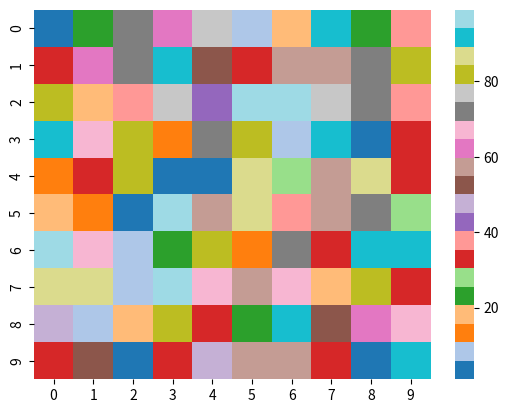

This chart was generated by the following Python code:
# importing the modules
import numpy as np
import seaborn as sns
import matplotlib.pyplot as plt

# Create a dictionary for the data
data_dict = {
    "Sample": ["RuL1", "RuL2", "RuL3", "RuL4", "RuL5", "RuL6"],
    "RuL1": [0, 0.4735, 0.41959, 0.43652, 0.45983, 0.40434],
    "RuL2": [0.4735, 0, 0.38167, 0.36471, 0.39355, 0.44046],
    "RuL3": [0.41959, 0.38167, 0, 0.36486, 0.38667, 0.42262],
    "RuL4": [0.43652, 0.36471, 0.36486, 0, 0.35459, 0.40227],
    "RuL5": [0.45983, 0.39355, 0.38667, 0.35459, 0, 0.39665],
    "RuL6": [0.40434, 0.44046, 0.42262, 0.40227, 0.39665, 0]
}

# generating 2-D 10x10 matrix of random numbers
# from 1 to 100
data = np.random.randint(low=1,
                         high=100,
                         size=(10, 10))

# setting the parameter values
cmap = "tab20"

# plotting the heatmap
hm = sns.heatmap(data=data,
                cmap=cmap)

# displaying the plotted heatmap
plt.show()
